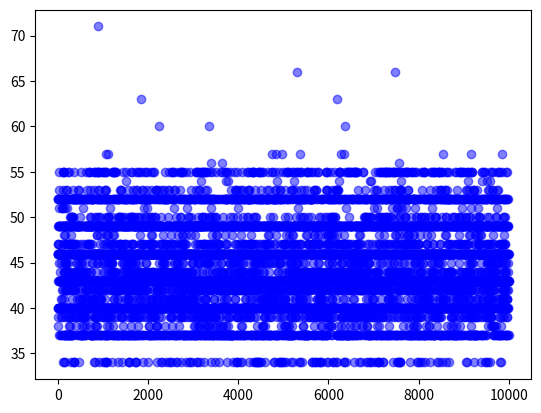

Recreate this plot in Python.
from collections import Counter
from tqdm import tqdm
from random import choice
from matplotlib import pyplot as plt

import operator

# Figuring out the roads to victory requiring the minimum number of cards to achieve victory in catan
# TODO sort the dictionaries directly by value key pair 'cardsToVictory'
# figure out how many possible combinations the three choices can produce so that i can get an accurate sample
 
class Ledger:
    victoryPointCondition = 10
    villageSettlement = 1
    citySettlement = 2
    
    startVillages = 2 
    startCities = 0
    startRoads = 2
    startDevCards = 0
    maxVillages = 5
    maxCities  = 4
    maxRoads = 15
    maxDevCards = 25

    villageSpacingRequirement = 2

    longestRoad = {'requirement': 5, 'points' : 2} # minimum requirement is 5 connected
    largestArmy = {'requirement': 5, 'points' : 2} # minimum requirement is 3 knights, statistically you will need to draw 5 to get 3 knights

    constructionCosts ={
        'village' : {'wood' : 1, 'sheep' : 1, 'wheat' : 1, 'brick' : 1},
        'city' : {'wheat' : 2, 'ore' : 3},
        'road' : {'wood' : 1, 'brick' : 1},
        'development' : {'sheep' : 1, 'wheat' : 1, 'ore' : 1}
    }

    initialResourceUsage = {'wood' : 0, 'sheep' : 0, 'wheat' : 0, 'brick' : 0, 'ore' : 0}



class Player:

    def __init__(self, resourceCards, villages, availableVillages, cities, availableCities, roads, availableRoads, devCards, availableDevCards, longestRoad, largestArmy):
        self.resourceCards = resourceCards
        self.villages = villages
        self.availableVillages = availableVillages
        self.cities = cities
        self.availableCities = availableCities
        self.roads = roads
        self.availableRoads = availableRoads
        self.devCards = devCards
        self.availableDevCards = availableDevCards
        self.longestRoad = longestRoad
        self.largestArmy = largestArmy
    
    def updateResources(self, resources):
        self.resourceCards = resources

    def updateVillages(self, villages, availableVillages):
        self.villages = villages
        self.availableVillages = availableVillages

    def updateCities(self, cities, availableCities):
        self.cities = cities
        self.availableCities = availableCities

    def updateRoads(self, roads, availableRoads):
        self.roads = roads
        self.availableRoads = availableRoads
    
    def updateDevCards(self, devCards, availableDevCards):
        self.devCards = devCards
        self.availableDevCards = availableDevCards
    
    def updateSpecialCard(self, longestRoad, largestArmy):
        self.longestRoad = longestRoad
        self.largestArmy = largestArmy




def VictoryCondition(player, ledger):
    requiredScore = ledger.victoryPointCondition
    playerScore = (
        (player.villages * ledger.villageSettlement) +
        (player.cities * ledger.citySettlement) +
        (player.longestRoad * ledger.longestRoad['points']) + 
        (player.largestArmy * ledger.largestArmy['points'])
    )

    if playerScore < requiredScore:
        return False
    elif playerScore >= requiredScore:
        return True
    else:
        print('Point VictoryCondition met an error')


def PlayerScore(player, ledger):
    playerScore = int(
        (player.villages * ledger.villageSettlement) +
        (player.cities * ledger.citySettlement) +
        (player.longestRoad * ledger.longestRoad['points']) + 
        (player.largestArmy * ledger.largestArmy['points'])
    )
    return playerScore


def BuildRoad(player, ledger):
    player.updateResources(
        Counter(player.resourceCards) +
        Counter(ledger.constructionCosts['road'])
        )
    player.updateRoads(
        player.roads + 1,  
        player.availableRoads - 1
        )


def BuildVillage(player, ledger):
    player.updateResources(
        Counter(player.resourceCards) +
        Counter(ledger.constructionCosts['village'])
        )
    player.updateVillages(
        player.villages + 1,
        player.availableVillages - 1
        )


def BuildCity(player, ledger):
    player.updateResources(
        Counter(player.resourceCards) + 
        Counter(ledger.constructionCosts['city'])
    )
    player.updateCities(
        player.cities + 1,
        player.availableCities - 1
    )
    player.updateVillages(
        player.villages - 1,
        player.availableVillages + 1
    )


def BuyDevCard(player, ledger):
    player.updateResources(
        Counter(player.resourceCards) +
        Counter(ledger.constructionCosts['development'])
    )
    player.updateDevCards(
        player.devCards + 1,
        player.availableDevCards - 1 
    )


def SetSpecialCard(player, ledger):
    if player.roads >= (ledger.longestRoad['requirement'] - (ledger.startRoads / ledger.startVillages)) and player.longestRoad == False:
        player.updateSpecialCard(True, player.largestArmy)
    if player.devCards >= (ledger.largestArmy['requirement']) and player.largestArmy == False:
        player.updateSpecialCard(player.longestRoad, True)
    else:
        return None





numberOfSimulations = 10000
simulatedGames = {}

with tqdm(total=numberOfSimulations, desc='Simulating random Catan strategies') as pbar:

    for s in range(numberOfSimulations):
        
        p1DecisionTree = []
        p1 = Player(
            Ledger.initialResourceUsage,
            Ledger.startVillages,
            Ledger.maxVillages - Ledger.startVillages,
            Ledger.startCities,
            Ledger.maxCities - Ledger.startCities,
            Ledger.startRoads,
            Ledger.maxRoads - Ledger.startRoads,
            Ledger.startDevCards,
            Ledger.maxDevCards - Ledger.startDevCards,
            False, 
            False
            )

        
        while VictoryCondition(p1, Ledger) == False:

            possibleChoices = [c for c in range(1,4) if
                c == 1 and p1.availableVillages > 0 and p1.availableRoads >= Ledger.villageSpacingRequirement
                or c == 2 and p1.availableCities > 0 and p1.villages > 0
                or c == 3 and p1.availableDevCards > 0
                ]
            randomDecision = choice(possibleChoices)
            SetSpecialCard(p1, Ledger)
            p1DecisionTree.append(randomDecision)

            # VILLAGE
            if randomDecision == 1:
                # VILLAGE AFTER BUILDING 1 ROAD
                if p1.roads > Ledger.villageSpacingRequirement and p1.roads <= (Ledger.villageSpacingRequirement * 2):
                    BuildRoad(p1, Ledger)
                    BuildVillage(p1, Ledger)
            
                # VILLAGE AFTER BUILDING 2 ROADS
                else:
                    for r in range(0, Ledger.villageSpacingRequirement):
                        BuildRoad(p1, Ledger)

                    BuildVillage(p1, Ledger)

            # CITY
            elif randomDecision == 2:
                BuildCity(p1, Ledger)

            # DEVCARD
            elif randomDecision == 3:
                BuyDevCard(p1, Ledger)

            # COULD NOT BUILD MORE VICTORY POINTS
            else:
                print('something went wrong XD')

                if p1.availableRoads < Ledger.villageSpacingRequirement:
                    print('Not enough roads available')
                elif p1.availableVillages < 1 and p1.availableCities < 1:
                    print('No available villages or cities')
                elif p1.villages < 1:
                    print('No available villages')
                elif p1.availableCities < 1:
                    print('No available cities')
                elif p1.availableDevCards < 1:
                    print('No available devCards')

                else:
                    print('Unexpected error...')
                break
            
        simulatedGames[s] = {
            'decisionTree' : p1DecisionTree,
            'victoryPoints' : PlayerScore(p1, Ledger),
            'cardsToVictory' : sum(p1.resourceCards.values()),
            'spentResources' : p1.resourceCards,
            'villages' : p1.villages,
            'availableVillages' : p1.availableVillages,
            'cities' : p1.cities,
            'availableCities' : p1.availableCities,
            'roads' : p1.roads,
            'availableRoads' : p1.availableRoads,
            'devCards' : p1.devCards,
            'availableDevCards' : p1.availableDevCards,
            'longestRoad' : p1.longestRoad,
            'largestArmy' : p1.largestArmy
            }

        pbar.update(1)



sorted_tuples = sorted(simulatedGames.items(), key=lambda x: operator.getitem(x[1], 'cardsToVictory'))
orderedSimulations = dict(s for s in sorted_tuples)   



plt.scatter([s for s in simulatedGames], [simulatedGames[s]['cardsToVictory'] for s in simulatedGames], color="blue", alpha=0.5)

plt.show()
